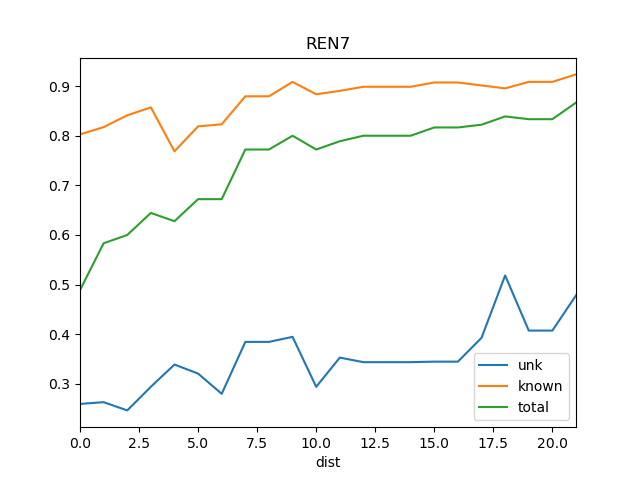

The data file committed next to this chart (first rows):
dist, known, total, train_docs, unk
0, 0.8026, 0.4889, {'BS1'}, 0.2596
1, 0.8173, 0.5833, {'BS1', 'SOS1'}, 0.2632
2, 0.8411, 0.6, {'BS1', 'SOS1', 'REN15'}, 0.2466
3, 0.8571, 0.6444, {'BS1', 'REN11', 'SOS1', 'REN15'}, 0.2941
4, 0.7686, 0.6278, {'REN15', 'SRR1', 'BS1', 'REN11', 'SOS1'…, 0.339
5, 0.8189, 0.6722, {'REN15', 'SRR1', 'BS1', 'REN6', 'REN11'…, 0.3208
6, 0.8231, 0.6722, {'REN15', 'SRR1', 'REN12', 'BS1', 'REN6'…, 0.28
7, 0.8794, 0.7722, {'REN15', 'SRR1', 'REN8', 'REN12', 'BS1'…, 0.3846
8, 0.8794, 0.7722, {'REN15', 'WS1', 'SRR1', 'REN8', 'REN12'…, 0.3846
9, 0.9085, 0.8, {'REN15', 'WS1', 'SRR1', 'REN8', 'REN12'…, 0.3947
10, 0.8836, 0.7722, {'REN15', 'WS1', 'BS1', 'SRR1', 'REN12',…, 0.2941
11, 0.8904, 0.7889, {'REN15', 'WS1', 'SRR1', 'REN14', 'REN8'…, 0.3529
12, 0.8986, 0.8, {'REN15', 'WS1', 'BS1', 'SRR1', 'REN14',…, 0.3438
13, 0.8986, 0.8, {'REN18', 'REN15', 'WS1', 'SRR1', 'REN14…, 0.3438
14, 0.8986, 0.8, {'REN18', 'REN15', 'St2', 'WS1', 'REN14'…, 0.3438
15, 0.9073, 0.8167, {'Ko', 'REN18', 'REN15', 'St2', 'WS1', '…, 0.3448
16, 0.9073, 0.8167, {'Ko', 'REN15', 'REN18', 'REN5', 'St2', …, 0.3448
17, 0.9013, 0.8222, {'Ko', 'REN18', 'REN15', 'REN5', 'St2', …, 0.3929
18, 0.8954, 0.8389, {'Ko', 'St2', 'REN12', 'REN3', 'REN10', …, 0.5185
19, 0.9085, 0.8333, {'Ko', 'St2', 'REN12', 'REN3', 'REN10', …, 0.4074
20, 0.9085, 0.8333, {'Ko', 'St2', 'REN3', 'REN12', 'REN10', …, 0.4074
21, 0.9236, 0.8667, {'Ko', 'St2', 'REN12', 'REN3', 'REN10', …, 0.4783
